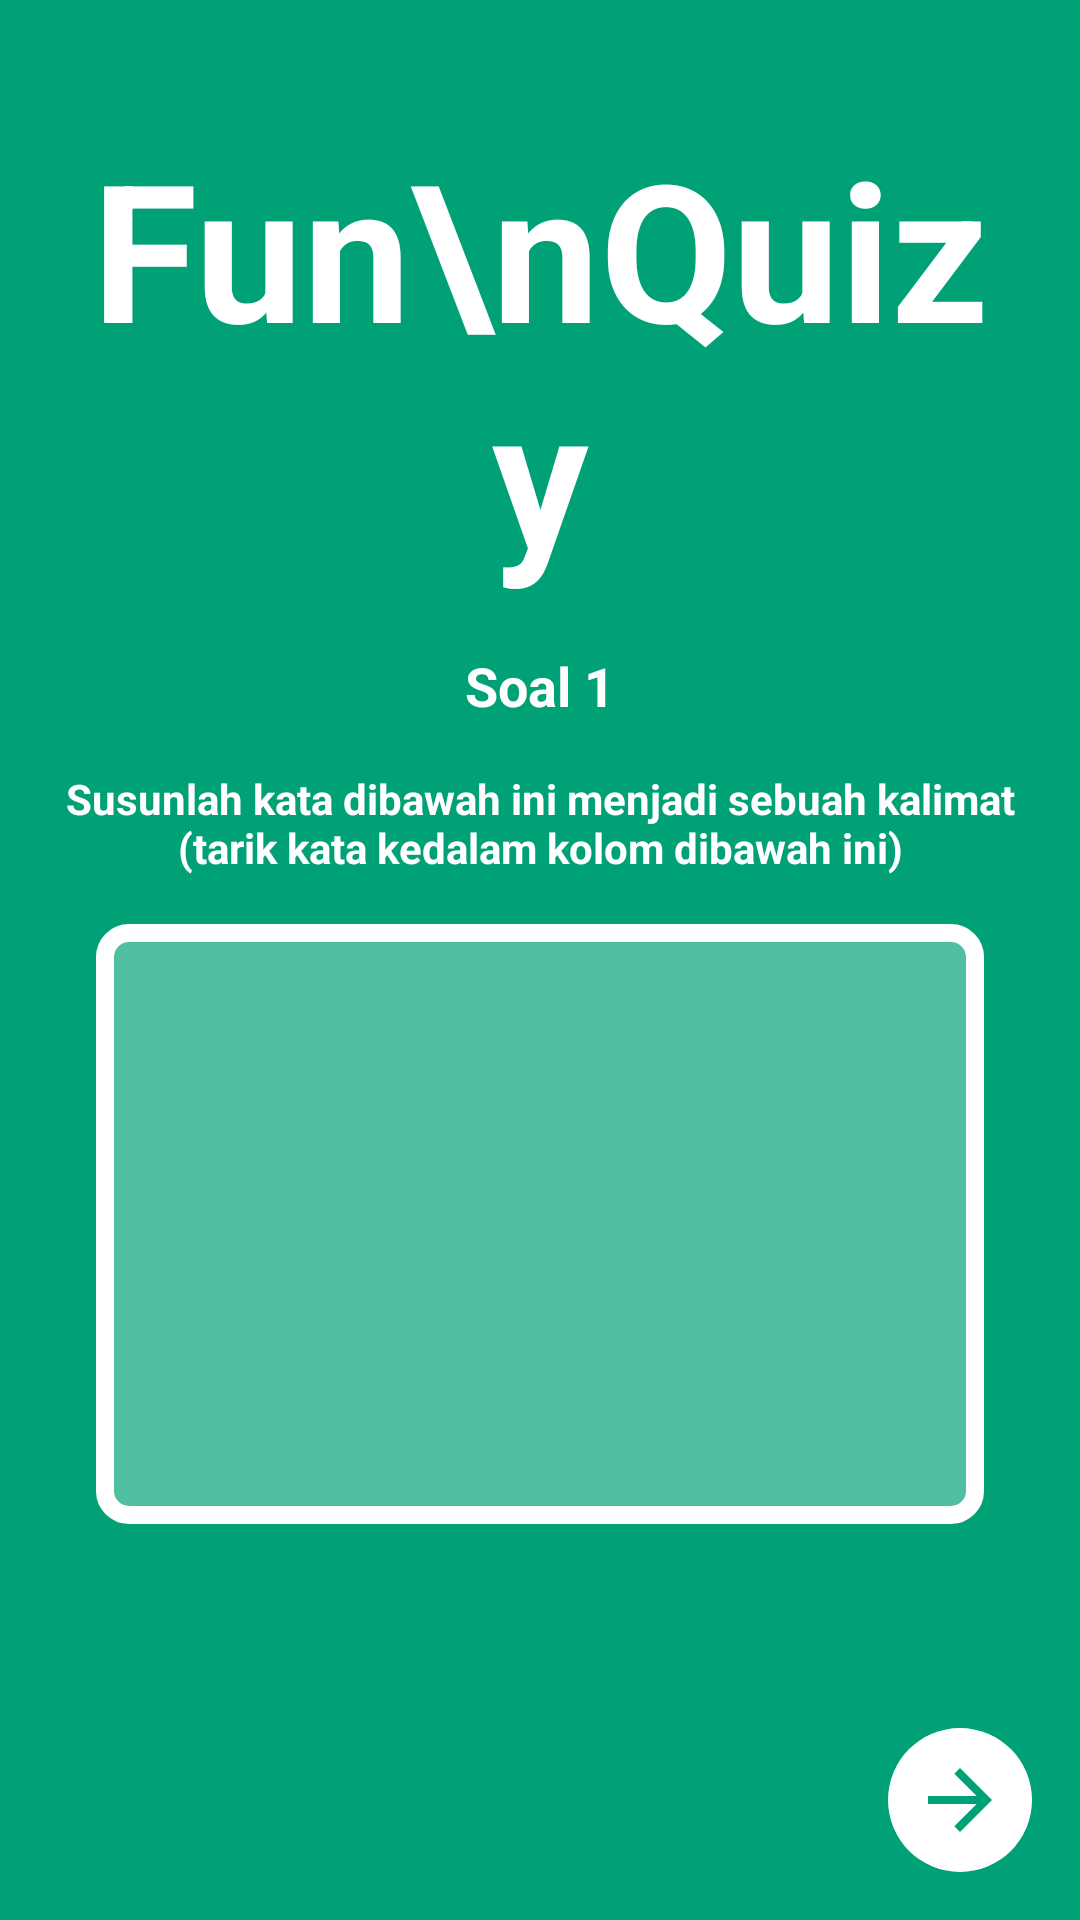

Write the Android layout XML for this screen, with the resource values it uses.
<!-- AndroidManifest.xml: application theme Theme.MaterialComponents.Light.NoActionBar.Bridge -->
<!-- res/layout/fragment_tebak_kata_1.xml -->
<?xml version="1.0" encoding="utf-8"?>
<androidx.constraintlayout.widget.ConstraintLayout xmlns:android="http://schemas.android.com/apk/res/android"
    xmlns:app="http://schemas.android.com/apk/res-auto"
    android:layout_width="match_parent"
    android:layout_height="match_parent"
    android:background="@color/primary">

    <LinearLayout
        android:layout_width="match_parent"
        android:layout_height="match_parent"
        android:background="@color/primary"
        android:orientation="vertical">

        <TextView
            android:layout_width="wrap_content"
            android:layout_height="wrap_content"
            android:layout_gravity="center"
            android:layout_marginTop="32dp"
            android:paddingHorizontal="16dp"
            android:paddingVertical="8dp"
            android:text="Fun\nQuizy"
            android:textAlignment="center"
            android:textColor="@color/white"
            android:textSize="64sp"
            android:textStyle="bold" />

        <TextView
            android:id="@+id/title"
            android:layout_width="wrap_content"
            android:layout_height="wrap_content"
            android:layout_gravity="center"
            android:paddingHorizontal="16dp"
            android:paddingVertical="8dp"
            android:text="Soal 1"
            android:textSize="18sp"
            android:textAlignment="center"
            android:textColor="@color/white"
            android:textStyle="bold" />
        <TextView
            android:id="@+id/tvSubTitle"
            android:layout_width="wrap_content"
            android:layout_height="wrap_content"
            android:layout_gravity="center"
            android:paddingHorizontal="16dp"
            android:paddingVertical="8dp"
            android:text="Susunlah kata dibawah ini menjadi sebuah kalimat (tarik kata kedalam kolom dibawah ini)"
            android:textAlignment="center"
            android:textColor="@color/white"
            android:textStyle="bold" />

        <androidx.recyclerview.widget.RecyclerView
            android:id="@+id/rvDataAnswer"
            android:minHeight="200dp"
            android:layout_width="match_parent"
            android:layout_marginHorizontal="32dp"
            android:layout_marginTop="8dp"
            android:padding="16dp"
            android:background="@drawable/background__90_white_corner_8_border_white"
            android:layout_height="wrap_content" />




        <androidx.recyclerview.widget.RecyclerView
            android:id="@+id/rvDataOption"
            android:layout_width="match_parent"
            android:layout_height="wrap_content"
            android:layout_marginHorizontal="32dp"
            android:layout_marginTop="16dp" />
    </LinearLayout>

    <androidx.constraintlayout.widget.ConstraintLayout
        android:id="@+id/clSuccess"
        android:layout_width="match_parent"
        android:layout_height="match_parent"
        android:visibility="gone">

        <ImageView
            android:layout_width="match_parent"
            android:layout_height="match_parent"
            android:alpha="0.9"
            android:background="@color/white">

        </ImageView>


        <LinearLayout
            android:layout_width="match_parent"
            android:layout_height="wrap_content"
            android:orientation="vertical"
            app:layout_constraintBottom_toBottomOf="parent"
            app:layout_constraintTop_toTopOf="parent">

            <TextView
                android:id="@+id/tvSuccess"
                android:layout_width="match_parent"
                android:layout_height="wrap_content"
                android:text="Jawaban Benar \n Gambar itu adalah banjir"
                android:textAlignment="center"
                android:layout_marginHorizontal="24dp"
                android:textColor="@color/black"
                android:textSize="16sp"
                android:textStyle="bold" />

            <TextView
                android:id="@+id/tvContinue"
                android:layout_width="wrap_content"
                android:layout_height="wrap_content"
                android:layout_gravity="center_horizontal"
                android:layout_marginTop="16dp"
                android:background="@drawable/background_green_corner_8"
                android:paddingHorizontal="16dp"
                android:paddingVertical="4dp"
                android:text="Lanjut"
                android:textAlignment="center"
                android:textColor="@color/white"
                android:textSize="16sp" />
        </LinearLayout>

    </androidx.constraintlayout.widget.ConstraintLayout>

    <androidx.constraintlayout.widget.ConstraintLayout
        android:id="@+id/clFailed"
        android:layout_width="match_parent"
        android:layout_height="match_parent"
        android:visibility="gone">

        <ImageView
            android:layout_width="match_parent"
            android:layout_height="match_parent"
            android:alpha="0.9"
            android:background="@color/white">

        </ImageView>


        <LinearLayout
            android:layout_width="match_parent"
            android:layout_height="wrap_content"
            android:orientation="vertical"
            app:layout_constraintBottom_toBottomOf="parent"
            app:layout_constraintTop_toTopOf="parent">

            <TextView
                android:id="@+id/tvTitleFailed"
                android:layout_width="match_parent"
                android:layout_height="wrap_content"
                android:text="Jawaban Salah"
                android:layout_marginHorizontal="32dp"
                android:textAlignment="center"
                android:textColor="@color/black"
                android:textSize="16sp"
                android:textStyle="bold" />

            <ImageView
                android:id="@+id/ivFailedImage"
                android:layout_width="80dp"
                android:layout_height="80dp"
                android:layout_gravity="center_horizontal"
                android:layout_marginTop="16dp"
                android:src="@drawable/ic_wrong_answer" />

            <TextView
                android:id="@+id/tvRetry"
                android:layout_width="wrap_content"
                android:layout_height="wrap_content"
                android:layout_gravity="center_horizontal"
                android:layout_marginTop="16dp"
                android:background="@drawable/background_green_corner_8"
                android:paddingHorizontal="16dp"
                android:paddingVertical="4dp"
                android:text="Ulangi"
                android:textAlignment="center"
                android:textColor="@color/white"
                android:textSize="16sp" />
        </LinearLayout>

    </androidx.constraintlayout.widget.ConstraintLayout>
    <ImageView
        android:id="@+id/ivNext"
        android:padding="8dp"
        android:src="@drawable/baseline_arrow_forward_24"
        android:layout_margin="16dp"
        android:background="@drawable/background_white_rounded"
        app:layout_constraintEnd_toEndOf="parent"
        app:layout_constraintBottom_toBottomOf="parent"
        android:layout_width="48dp"
        android:layout_height="48dp"/>
</androidx.constraintlayout.widget.ConstraintLayout>
<!-- resources referenced by this layout -->
<resources>
  <color name="black">#FF000000</color>
  <color name="primary">#00A176</color>
  <color name="white">#FFFFFF</color>
  <!-- drawable background__90_white_corner_8_border_white (drawable) -->
  <?xml version="1.0" encoding="utf-8"?>
  <layer-list xmlns:android="http://schemas.android.com/apk/res/android">
  
      
      <item>
          <shape>
              <stroke android:color="@color/white" android:width="6dp"/>
              <corners android:radius="8dp"/>
              <solid android:angle="270.0" android:color="@color/white_50"/>
          </shape>
  
      </item>
  
  
  </layer-list>
  <!-- drawable background_green_corner_8 (drawable) -->
  <?xml version="1.0" encoding="utf-8"?>
  <layer-list xmlns:android="http://schemas.android.com/apk/res/android">
      <item>
          <shape>
              <corners android:radius="8dp"/>
              <solid android:angle="270.0" android:color="@color/primary"/>
          </shape>
      </item>
  </layer-list>
  <!-- drawable background_white_rounded (drawable) -->
  <?xml version="1.0" encoding="utf-8"?>
  <shape xmlns:android="http://schemas.android.com/apk/res/android"
      android:shape="rectangle">
  
      <corners
          android:radius="360dp"/>
      <solid android:color="#ffffff"/>
  </shape>
  <!-- drawable baseline_arrow_forward_24 (drawable) -->
  <vector android:autoMirrored="true" android:height="24dp"
      android:tint="#00A176" android:viewportHeight="24"
      android:viewportWidth="24" android:width="24dp" xmlns:android="http://schemas.android.com/apk/res/android">
      <path android:fillColor="@color/primary" android:pathData="M12,4l-1.41,1.41L16.17,11H4v2h12.17l-5.58,5.59L12,20l8,-8z"/>
  </vector>
  <!-- drawable ic_wrong_answer: png bitmap (drawable, 3220 bytes) -->
  <color name="white_50">#50FFFFFF</color>
</resources>
